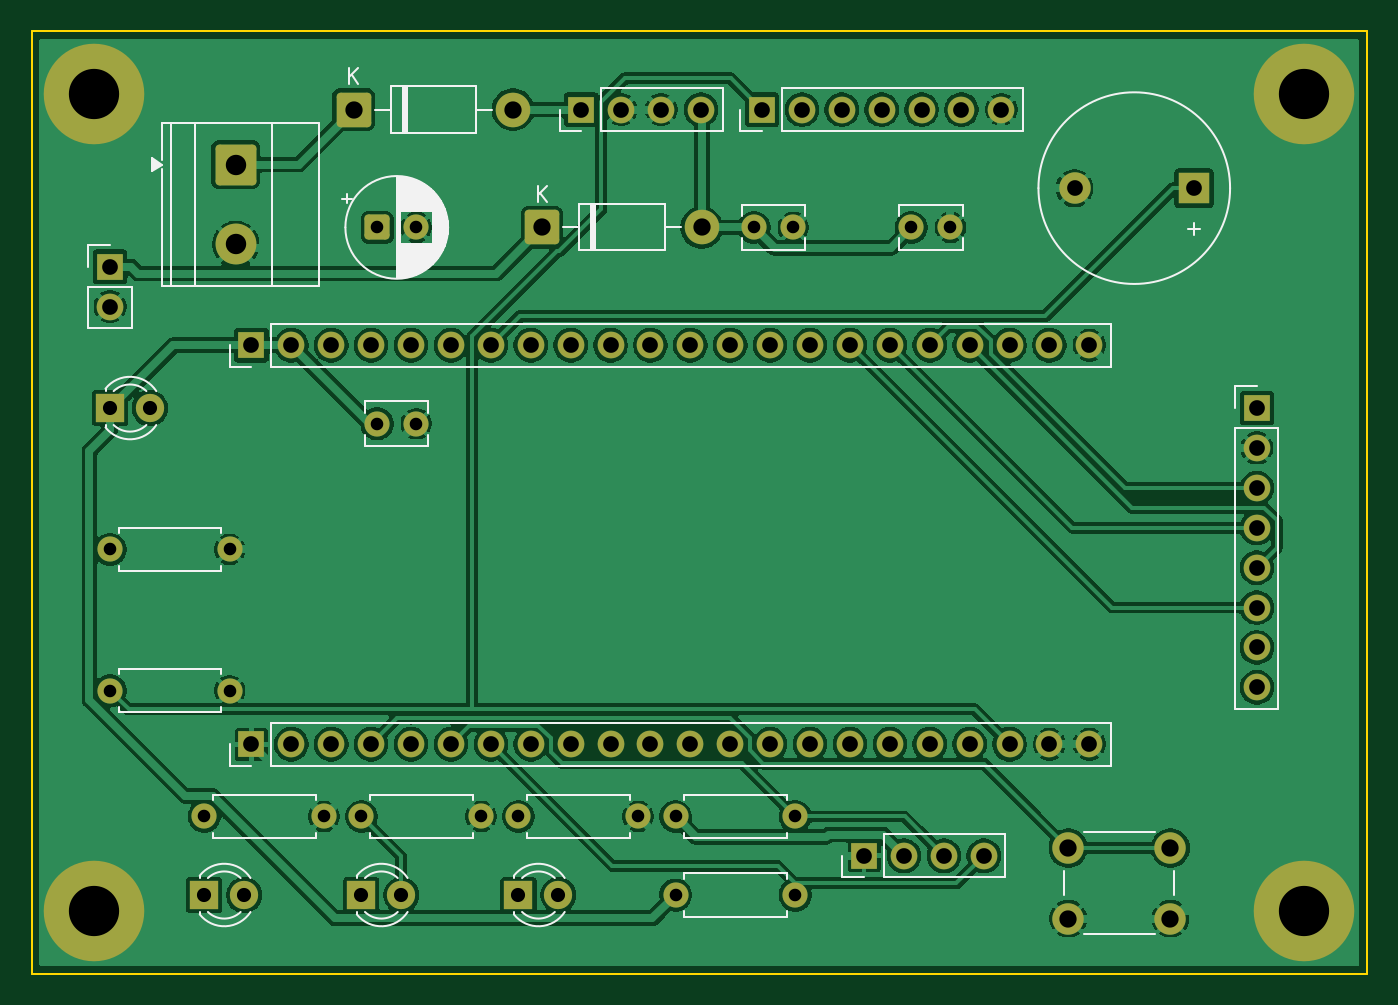
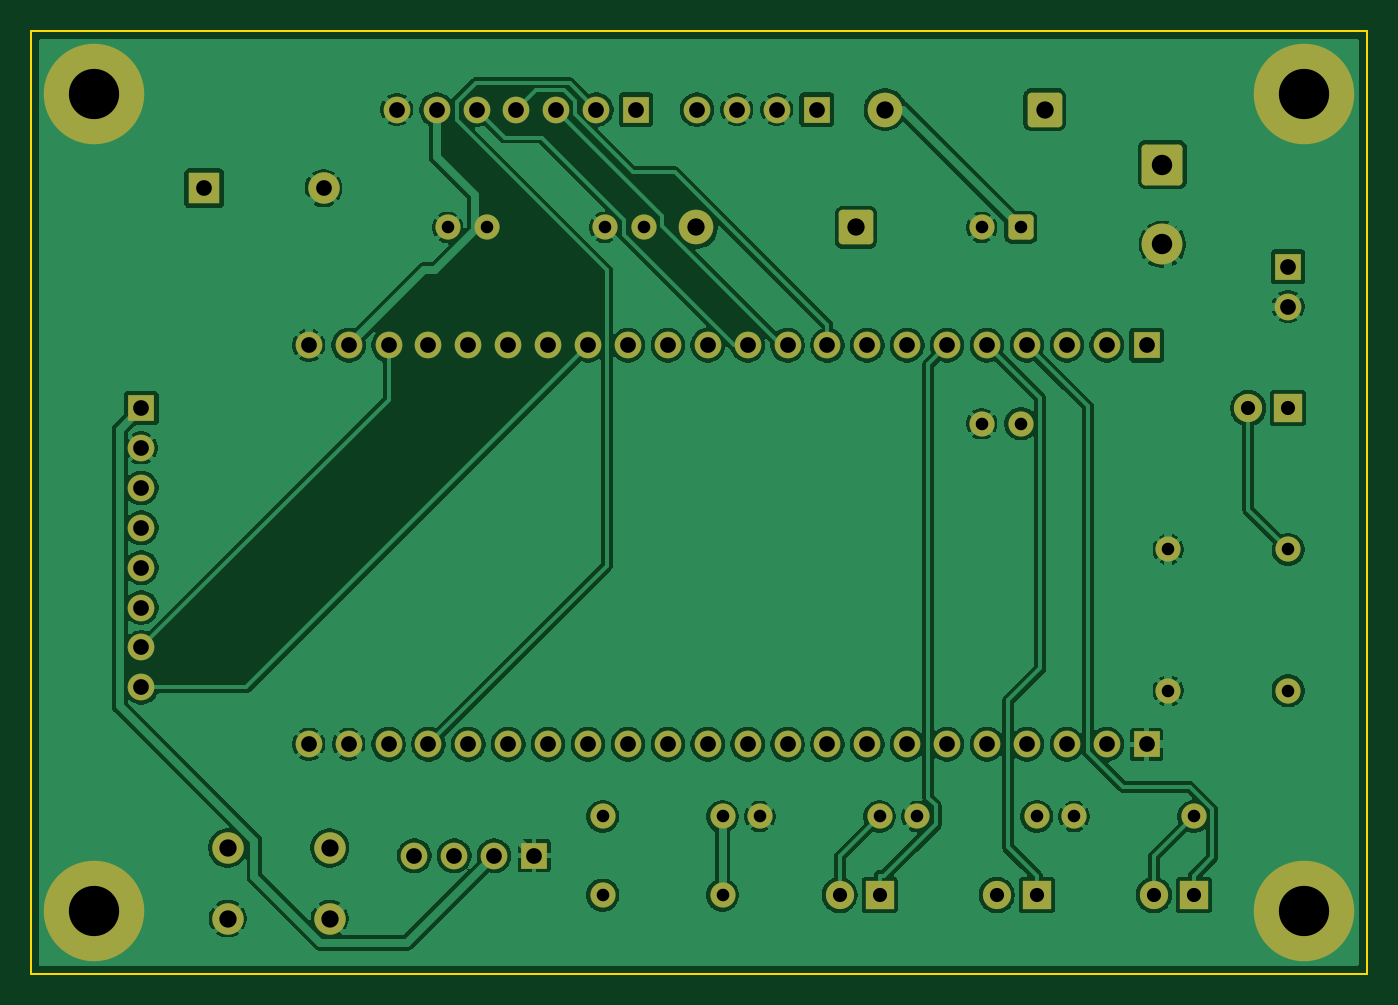
Circuit board: 11 layer files. Board 85.0 x 60.0 mm.
- bottom_copper: amemiya_gateway-B_Cu.gbl (159994 bytes)
- bottom_mask: amemiya_gateway-B_Mask.gbs (5097 bytes)
- paste: amemiya_gateway-B_Paste.gbp (458 bytes)
- bottom_silk: amemiya_gateway-B_Silkscreen.gbo (5107 bytes)
- outline: amemiya_gateway-Edge_Cuts.gm1 (620 bytes)
- top_copper: amemiya_gateway-F_Cu.gtl (169637 bytes)
- top_mask: amemiya_gateway-F_Mask.gts (5097 bytes)
- paste: amemiya_gateway-F_Paste.gtp (458 bytes)
- top_silk: amemiya_gateway-F_Silkscreen.gto (20638 bytes)
- drill: amemiya_gateway-NPTH.drl (269 bytes)
- drill: amemiya_gateway-PTH.drl (2047 bytes)

=== bottom_copper: amemiya_gateway-B_Cu.gbl (159994 bytes, source omitted) ===
=== bottom_mask: amemiya_gateway-B_Mask.gbs ===
%TF.GenerationSoftware,KiCad,Pcbnew,9.0.7*%
%TF.CreationDate,2026-09-28T10:54:30-03:00*%
%TF.ProjectId,amemiya_gateway,616d656d-6979-4615-9f67-617465776179,rev?*%
%TF.SameCoordinates,Original*%
%TF.FileFunction,Soldermask,Bot*%
%TF.FilePolarity,Negative*%
%FSLAX46Y46*%
G04 Gerber Fmt 4.6, Leading zero omitted, Abs format (unit mm)*
G04 Created by KiCad (PCBNEW 9.0.7) date 2026-09-28 10:54:30*
%MOMM*%
%LPD*%
G01*
G04 APERTURE LIST*
G04 Aperture macros list*
%AMRoundRect*
0 Rectangle with rounded corners*
0 $1 Rounding radius*
0 $2 $3 $4 $5 $6 $7 $8 $9 X,Y pos of 4 corners*
0 Add a 4 corners polygon primitive as box body*
4,1,4,$2,$3,$4,$5,$6,$7,$8,$9,$2,$3,0*
0 Add four circle primitives for the rounded corners*
1,1,$1+$1,$2,$3*
1,1,$1+$1,$4,$5*
1,1,$1+$1,$6,$7*
1,1,$1+$1,$8,$9*
0 Add four rect primitives between the rounded corners*
20,1,$1+$1,$2,$3,$4,$5,0*
20,1,$1+$1,$4,$5,$6,$7,0*
20,1,$1+$1,$6,$7,$8,$9,0*
20,1,$1+$1,$8,$9,$2,$3,0*%
G04 Aperture macros list end*
%ADD10R,1.700000X1.700000*%
%ADD11C,1.700000*%
%ADD12C,1.600000*%
%ADD13RoundRect,0.250000X-1.050000X1.050000X-1.050000X-1.050000X1.050000X-1.050000X1.050000X1.050000X0*%
%ADD14C,2.600000*%
%ADD15RoundRect,0.250000X-0.550000X-0.550000X0.550000X-0.550000X0.550000X0.550000X-0.550000X0.550000X0*%
%ADD16R,1.800000X1.800000*%
%ADD17C,1.800000*%
%ADD18C,6.400000*%
%ADD19R,2.000000X2.000000*%
%ADD20C,2.000000*%
%ADD21RoundRect,0.249999X-0.850001X-0.850001X0.850001X-0.850001X0.850001X0.850001X-0.850001X0.850001X0*%
%ADD22C,2.200000*%
G04 APERTURE END LIST*
D10*
%TO.C,U_ESP_R*%
X14000000Y-45400000D03*
D11*
X16540000Y-45400000D03*
X19080000Y-45400000D03*
X21620000Y-45400000D03*
X24160000Y-45400000D03*
X26700000Y-45400000D03*
X29240000Y-45400000D03*
X31780000Y-45400000D03*
X34320000Y-45400000D03*
X36860000Y-45400000D03*
X39400000Y-45400000D03*
X41940000Y-45400000D03*
X44480000Y-45400000D03*
X47020000Y-45400000D03*
X49560000Y-45400000D03*
X52100000Y-45400000D03*
X54640000Y-45400000D03*
X57180000Y-45400000D03*
X59720000Y-45400000D03*
X62260000Y-45400000D03*
X64800000Y-45400000D03*
X67340000Y-45400000D03*
%TD*%
D12*
%TO.C,R_LORA*%
X11000000Y-50000000D03*
X18620000Y-50000000D03*
%TD*%
D13*
%TO.C,J_PWR_IN*%
X13000000Y-8500000D03*
D14*
X13000000Y-13580000D03*
%TD*%
D12*
%TO.C,R_SDA*%
X41000000Y-55000000D03*
X48620000Y-55000000D03*
%TD*%
%TO.C,R_M0*%
X5000000Y-42000000D03*
X12620000Y-42000000D03*
%TD*%
D10*
%TO.C,J_USB_PWR*%
X5000000Y-15000000D03*
D11*
X5000000Y-17540000D03*
%TD*%
D15*
%TO.C,C1*%
X22000000Y-12500000D03*
D12*
X24500000Y-12500000D03*
%TD*%
D10*
%TO.C,U_ESP_L*%
X14000000Y-20000000D03*
D11*
X16540000Y-20000000D03*
X19080000Y-20000000D03*
X21620000Y-20000000D03*
X24160000Y-20000000D03*
X26700000Y-20000000D03*
X29240000Y-20000000D03*
X31780000Y-20000000D03*
X34320000Y-20000000D03*
X36860000Y-20000000D03*
X39400000Y-20000000D03*
X41940000Y-20000000D03*
X44480000Y-20000000D03*
X47020000Y-20000000D03*
X49560000Y-20000000D03*
X52100000Y-20000000D03*
X54640000Y-20000000D03*
X57180000Y-20000000D03*
X59720000Y-20000000D03*
X62260000Y-20000000D03*
X64800000Y-20000000D03*
X67340000Y-20000000D03*
%TD*%
D10*
%TO.C,U_BUCK*%
X35000000Y-5000000D03*
D11*
X37540000Y-5000000D03*
X40080000Y-5000000D03*
X42620000Y-5000000D03*
%TD*%
D12*
%TO.C,C3*%
X22000000Y-25000000D03*
X24500000Y-25000000D03*
%TD*%
D10*
%TO.C,J_OLED*%
X53000000Y-52500000D03*
D11*
X55540000Y-52500000D03*
X58080000Y-52500000D03*
X60620000Y-52500000D03*
%TD*%
D16*
%TO.C,D_PWR*%
X5000000Y-24000000D03*
D17*
X7540000Y-24000000D03*
%TD*%
D18*
%TO.C,H1*%
X4000000Y-4000000D03*
%TD*%
D12*
%TO.C,R_MQTT*%
X21000000Y-50000000D03*
X28620000Y-50000000D03*
%TD*%
%TO.C,R_NET*%
X31000000Y-50000000D03*
X38620000Y-50000000D03*
%TD*%
%TO.C,R_SCL*%
X41000000Y-50000000D03*
X48620000Y-50000000D03*
%TD*%
D19*
%TO.C,BZ1*%
X74000000Y-10000000D03*
D20*
X66400000Y-10000000D03*
%TD*%
D18*
%TO.C,H3*%
X81000000Y-56000000D03*
%TD*%
D21*
%TO.C,D1*%
X20500000Y-5000000D03*
D22*
X30660000Y-5000000D03*
%TD*%
D18*
%TO.C,H4*%
X4000000Y-56000000D03*
%TD*%
D16*
%TO.C,D_LORA*%
X11000000Y-55000000D03*
D17*
X13540000Y-55000000D03*
%TD*%
D12*
%TO.C,R_PWR*%
X5000000Y-33000000D03*
X12620000Y-33000000D03*
%TD*%
D10*
%TO.C,J_ETH*%
X78000000Y-24000000D03*
D11*
X78000000Y-26540000D03*
X78000000Y-29080000D03*
X78000000Y-31620000D03*
X78000000Y-34160000D03*
X78000000Y-36700000D03*
X78000000Y-39240000D03*
X78000000Y-41780000D03*
%TD*%
D21*
%TO.C,D2*%
X32500000Y-12500000D03*
D22*
X42660000Y-12500000D03*
%TD*%
D18*
%TO.C,H2*%
X81000000Y-4000000D03*
%TD*%
D20*
%TO.C,SW_CFG*%
X66000000Y-52000000D03*
X72500000Y-52000000D03*
X66000000Y-56500000D03*
X72500000Y-56500000D03*
%TD*%
D16*
%TO.C,D_NET*%
X31000000Y-55000000D03*
D17*
X33540000Y-55000000D03*
%TD*%
D16*
%TO.C,D_MQTT*%
X21000000Y-55000000D03*
D17*
X23540000Y-55000000D03*
%TD*%
D10*
%TO.C,U_LORA*%
X46500000Y-5000000D03*
D11*
X49040000Y-5000000D03*
X51580000Y-5000000D03*
X54120000Y-5000000D03*
X56660000Y-5000000D03*
X59200000Y-5000000D03*
X61740000Y-5000000D03*
%TD*%
D12*
%TO.C,C2*%
X46000000Y-12500000D03*
X48500000Y-12500000D03*
%TD*%
%TO.C,C4*%
X56000000Y-12500000D03*
X58500000Y-12500000D03*
%TD*%
M02*

=== paste: amemiya_gateway-B_Paste.gbp ===
%TF.GenerationSoftware,KiCad,Pcbnew,9.0.7*%
%TF.CreationDate,2026-09-28T10:54:30-03:00*%
%TF.ProjectId,amemiya_gateway,616d656d-6979-4615-9f67-617465776179,rev?*%
%TF.SameCoordinates,Original*%
%TF.FileFunction,Paste,Bot*%
%TF.FilePolarity,Positive*%
%FSLAX46Y46*%
G04 Gerber Fmt 4.6, Leading zero omitted, Abs format (unit mm)*
G04 Created by KiCad (PCBNEW 9.0.7) date 2026-09-28 10:54:30*
%MOMM*%
%LPD*%
G01*
G04 APERTURE LIST*
G04 APERTURE END LIST*
M02*

=== bottom_silk: amemiya_gateway-B_Silkscreen.gbo (5107 bytes, source omitted) ===
=== outline: amemiya_gateway-Edge_Cuts.gm1 ===
%TF.GenerationSoftware,KiCad,Pcbnew,9.0.7*%
%TF.CreationDate,2026-09-28T10:54:30-03:00*%
%TF.ProjectId,amemiya_gateway,616d656d-6979-4615-9f67-617465776179,rev?*%
%TF.SameCoordinates,Original*%
%TF.FileFunction,Profile,NP*%
%FSLAX46Y46*%
G04 Gerber Fmt 4.6, Leading zero omitted, Abs format (unit mm)*
G04 Created by KiCad (PCBNEW 9.0.7) date 2026-09-28 10:54:30*
%MOMM*%
%LPD*%
G01*
G04 APERTURE LIST*
%TA.AperFunction,Profile*%
%ADD10C,0.150000*%
%TD*%
G04 APERTURE END LIST*
D10*
X0Y0D02*
X85000000Y0D01*
X85000000Y-60000000D02*
X0Y-60000000D01*
X85000000Y0D02*
X85000000Y-60000000D01*
X0Y-60000000D02*
X0Y0D01*
M02*

=== top_copper: amemiya_gateway-F_Cu.gtl (169637 bytes, source omitted) ===
=== top_mask: amemiya_gateway-F_Mask.gts ===
%TF.GenerationSoftware,KiCad,Pcbnew,9.0.7*%
%TF.CreationDate,2026-09-28T10:54:30-03:00*%
%TF.ProjectId,amemiya_gateway,616d656d-6979-4615-9f67-617465776179,rev?*%
%TF.SameCoordinates,Original*%
%TF.FileFunction,Soldermask,Top*%
%TF.FilePolarity,Negative*%
%FSLAX46Y46*%
G04 Gerber Fmt 4.6, Leading zero omitted, Abs format (unit mm)*
G04 Created by KiCad (PCBNEW 9.0.7) date 2026-09-28 10:54:30*
%MOMM*%
%LPD*%
G01*
G04 APERTURE LIST*
G04 Aperture macros list*
%AMRoundRect*
0 Rectangle with rounded corners*
0 $1 Rounding radius*
0 $2 $3 $4 $5 $6 $7 $8 $9 X,Y pos of 4 corners*
0 Add a 4 corners polygon primitive as box body*
4,1,4,$2,$3,$4,$5,$6,$7,$8,$9,$2,$3,0*
0 Add four circle primitives for the rounded corners*
1,1,$1+$1,$2,$3*
1,1,$1+$1,$4,$5*
1,1,$1+$1,$6,$7*
1,1,$1+$1,$8,$9*
0 Add four rect primitives between the rounded corners*
20,1,$1+$1,$2,$3,$4,$5,0*
20,1,$1+$1,$4,$5,$6,$7,0*
20,1,$1+$1,$6,$7,$8,$9,0*
20,1,$1+$1,$8,$9,$2,$3,0*%
G04 Aperture macros list end*
%ADD10R,1.700000X1.700000*%
%ADD11C,1.700000*%
%ADD12C,1.600000*%
%ADD13RoundRect,0.250000X-1.050000X1.050000X-1.050000X-1.050000X1.050000X-1.050000X1.050000X1.050000X0*%
%ADD14C,2.600000*%
%ADD15RoundRect,0.250000X-0.550000X-0.550000X0.550000X-0.550000X0.550000X0.550000X-0.550000X0.550000X0*%
%ADD16R,1.800000X1.800000*%
%ADD17C,1.800000*%
%ADD18C,6.400000*%
%ADD19R,2.000000X2.000000*%
%ADD20C,2.000000*%
%ADD21RoundRect,0.249999X-0.850001X-0.850001X0.850001X-0.850001X0.850001X0.850001X-0.850001X0.850001X0*%
%ADD22C,2.200000*%
G04 APERTURE END LIST*
D10*
%TO.C,U_ESP_R*%
X14000000Y-45400000D03*
D11*
X16540000Y-45400000D03*
X19080000Y-45400000D03*
X21620000Y-45400000D03*
X24160000Y-45400000D03*
X26700000Y-45400000D03*
X29240000Y-45400000D03*
X31780000Y-45400000D03*
X34320000Y-45400000D03*
X36860000Y-45400000D03*
X39400000Y-45400000D03*
X41940000Y-45400000D03*
X44480000Y-45400000D03*
X47020000Y-45400000D03*
X49560000Y-45400000D03*
X52100000Y-45400000D03*
X54640000Y-45400000D03*
X57180000Y-45400000D03*
X59720000Y-45400000D03*
X62260000Y-45400000D03*
X64800000Y-45400000D03*
X67340000Y-45400000D03*
%TD*%
D12*
%TO.C,R_LORA*%
X11000000Y-50000000D03*
X18620000Y-50000000D03*
%TD*%
D13*
%TO.C,J_PWR_IN*%
X13000000Y-8500000D03*
D14*
X13000000Y-13580000D03*
%TD*%
D12*
%TO.C,R_SDA*%
X41000000Y-55000000D03*
X48620000Y-55000000D03*
%TD*%
%TO.C,R_M0*%
X5000000Y-42000000D03*
X12620000Y-42000000D03*
%TD*%
D10*
%TO.C,J_USB_PWR*%
X5000000Y-15000000D03*
D11*
X5000000Y-17540000D03*
%TD*%
D15*
%TO.C,C1*%
X22000000Y-12500000D03*
D12*
X24500000Y-12500000D03*
%TD*%
D10*
%TO.C,U_ESP_L*%
X14000000Y-20000000D03*
D11*
X16540000Y-20000000D03*
X19080000Y-20000000D03*
X21620000Y-20000000D03*
X24160000Y-20000000D03*
X26700000Y-20000000D03*
X29240000Y-20000000D03*
X31780000Y-20000000D03*
X34320000Y-20000000D03*
X36860000Y-20000000D03*
X39400000Y-20000000D03*
X41940000Y-20000000D03*
X44480000Y-20000000D03*
X47020000Y-20000000D03*
X49560000Y-20000000D03*
X52100000Y-20000000D03*
X54640000Y-20000000D03*
X57180000Y-20000000D03*
X59720000Y-20000000D03*
X62260000Y-20000000D03*
X64800000Y-20000000D03*
X67340000Y-20000000D03*
%TD*%
D10*
%TO.C,U_BUCK*%
X35000000Y-5000000D03*
D11*
X37540000Y-5000000D03*
X40080000Y-5000000D03*
X42620000Y-5000000D03*
%TD*%
D12*
%TO.C,C3*%
X22000000Y-25000000D03*
X24500000Y-25000000D03*
%TD*%
D10*
%TO.C,J_OLED*%
X53000000Y-52500000D03*
D11*
X55540000Y-52500000D03*
X58080000Y-52500000D03*
X60620000Y-52500000D03*
%TD*%
D16*
%TO.C,D_PWR*%
X5000000Y-24000000D03*
D17*
X7540000Y-24000000D03*
%TD*%
D18*
%TO.C,H1*%
X4000000Y-4000000D03*
%TD*%
D12*
%TO.C,R_MQTT*%
X21000000Y-50000000D03*
X28620000Y-50000000D03*
%TD*%
%TO.C,R_NET*%
X31000000Y-50000000D03*
X38620000Y-50000000D03*
%TD*%
%TO.C,R_SCL*%
X41000000Y-50000000D03*
X48620000Y-50000000D03*
%TD*%
D19*
%TO.C,BZ1*%
X74000000Y-10000000D03*
D20*
X66400000Y-10000000D03*
%TD*%
D18*
%TO.C,H3*%
X81000000Y-56000000D03*
%TD*%
D21*
%TO.C,D1*%
X20500000Y-5000000D03*
D22*
X30660000Y-5000000D03*
%TD*%
D18*
%TO.C,H4*%
X4000000Y-56000000D03*
%TD*%
D16*
%TO.C,D_LORA*%
X11000000Y-55000000D03*
D17*
X13540000Y-55000000D03*
%TD*%
D12*
%TO.C,R_PWR*%
X5000000Y-33000000D03*
X12620000Y-33000000D03*
%TD*%
D10*
%TO.C,J_ETH*%
X78000000Y-24000000D03*
D11*
X78000000Y-26540000D03*
X78000000Y-29080000D03*
X78000000Y-31620000D03*
X78000000Y-34160000D03*
X78000000Y-36700000D03*
X78000000Y-39240000D03*
X78000000Y-41780000D03*
%TD*%
D21*
%TO.C,D2*%
X32500000Y-12500000D03*
D22*
X42660000Y-12500000D03*
%TD*%
D18*
%TO.C,H2*%
X81000000Y-4000000D03*
%TD*%
D20*
%TO.C,SW_CFG*%
X66000000Y-52000000D03*
X72500000Y-52000000D03*
X66000000Y-56500000D03*
X72500000Y-56500000D03*
%TD*%
D16*
%TO.C,D_NET*%
X31000000Y-55000000D03*
D17*
X33540000Y-55000000D03*
%TD*%
D16*
%TO.C,D_MQTT*%
X21000000Y-55000000D03*
D17*
X23540000Y-55000000D03*
%TD*%
D10*
%TO.C,U_LORA*%
X46500000Y-5000000D03*
D11*
X49040000Y-5000000D03*
X51580000Y-5000000D03*
X54120000Y-5000000D03*
X56660000Y-5000000D03*
X59200000Y-5000000D03*
X61740000Y-5000000D03*
%TD*%
D12*
%TO.C,C2*%
X46000000Y-12500000D03*
X48500000Y-12500000D03*
%TD*%
%TO.C,C4*%
X56000000Y-12500000D03*
X58500000Y-12500000D03*
%TD*%
M02*

=== paste: amemiya_gateway-F_Paste.gtp ===
%TF.GenerationSoftware,KiCad,Pcbnew,9.0.7*%
%TF.CreationDate,2026-09-28T10:54:30-03:00*%
%TF.ProjectId,amemiya_gateway,616d656d-6979-4615-9f67-617465776179,rev?*%
%TF.SameCoordinates,Original*%
%TF.FileFunction,Paste,Top*%
%TF.FilePolarity,Positive*%
%FSLAX46Y46*%
G04 Gerber Fmt 4.6, Leading zero omitted, Abs format (unit mm)*
G04 Created by KiCad (PCBNEW 9.0.7) date 2026-09-28 10:54:30*
%MOMM*%
%LPD*%
G01*
G04 APERTURE LIST*
G04 APERTURE END LIST*
M02*

=== top_silk: amemiya_gateway-F_Silkscreen.gto (20638 bytes, source omitted) ===
=== drill: amemiya_gateway-NPTH.drl ===
M48
; DRILL file {KiCad 9.0.7} date 2026-09-28T10:54:30-0300
; FORMAT={-:-/ absolute / metric / decimal}
; #@! TF.CreationDate,2026-09-28T10:54:30-03:00
; #@! TF.GenerationSoftware,Kicad,Pcbnew,9.0.7
; #@! TF.FileFunction,NonPlated,1,2,NPTH
FMAT,2
METRIC
%
G90
G05
M30

=== drill: amemiya_gateway-PTH.drl ===
M48
; DRILL file {KiCad 9.0.7} date 2026-09-28T10:54:30-0300
; FORMAT={-:-/ absolute / metric / decimal}
; #@! TF.CreationDate,2026-09-28T10:54:30-03:00
; #@! TF.GenerationSoftware,Kicad,Pcbnew,9.0.7
; #@! TF.FileFunction,Plated,1,2,PTH
FMAT,2
METRIC
; #@! TA.AperFunction,Plated,PTH,ComponentDrill
T1C0.800
; #@! TA.AperFunction,Plated,PTH,ComponentDrill
T2C0.900
; #@! TA.AperFunction,Plated,PTH,ComponentDrill
T3C1.000
; #@! TA.AperFunction,Plated,PTH,ComponentDrill
T4C1.100
; #@! TA.AperFunction,Plated,PTH,ComponentDrill
T5C1.300
; #@! TA.AperFunction,Plated,PTH,ComponentDrill
T6C3.200
%
G90
G05
T1
X5.0Y-33.0
X5.0Y-42.0
X11.0Y-50.0
X12.62Y-33.0
X12.62Y-42.0
X18.62Y-50.0
X21.0Y-50.0
X22.0Y-12.5
X22.0Y-25.0
X24.5Y-12.5
X24.5Y-25.0
X28.62Y-50.0
X31.0Y-50.0
X38.62Y-50.0
X41.0Y-50.0
X41.0Y-55.0
X46.0Y-12.5
X48.5Y-12.5
X48.62Y-50.0
X48.62Y-55.0
X56.0Y-12.5
X58.5Y-12.5
T2
X5.0Y-24.0
X7.54Y-24.0
X11.0Y-55.0
X13.54Y-55.0
X21.0Y-55.0
X23.54Y-55.0
X31.0Y-55.0
X33.54Y-55.0
T3
X5.0Y-15.0
X5.0Y-17.54
X14.0Y-20.0
X14.0Y-45.4
X16.54Y-20.0
X16.54Y-45.4
X19.08Y-20.0
X19.08Y-45.4
X21.62Y-20.0
X21.62Y-45.4
X24.16Y-20.0
X24.16Y-45.4
X26.7Y-20.0
X26.7Y-45.4
X29.24Y-20.0
X29.24Y-45.4
X31.78Y-20.0
X31.78Y-45.4
X34.32Y-20.0
X34.32Y-45.4
X35.0Y-5.0
X36.86Y-20.0
X36.86Y-45.4
X37.54Y-5.0
X39.4Y-20.0
X39.4Y-45.4
X40.08Y-5.0
X41.94Y-20.0
X41.94Y-45.4
X42.62Y-5.0
X44.48Y-20.0
X44.48Y-45.4
X46.5Y-5.0
X47.02Y-20.0
X47.02Y-45.4
X49.04Y-5.0
X49.56Y-20.0
X49.56Y-45.4
X51.58Y-5.0
X52.1Y-20.0
X52.1Y-45.4
X53.0Y-52.5
X54.12Y-5.0
X54.64Y-20.0
X54.64Y-45.4
X55.54Y-52.5
X56.66Y-5.0
X57.18Y-20.0
X57.18Y-45.4
X58.08Y-52.5
X59.2Y-5.0
X59.72Y-20.0
X59.72Y-45.4
X60.62Y-52.5
X61.74Y-5.0
X62.26Y-20.0
X62.26Y-45.4
X64.8Y-20.0
X64.8Y-45.4
X66.4Y-10.0
X67.34Y-20.0
X67.34Y-45.4
X74.0Y-10.0
X78.0Y-24.0
X78.0Y-26.54
X78.0Y-29.08
X78.0Y-31.62
X78.0Y-34.16
X78.0Y-36.7
X78.0Y-39.24
X78.0Y-41.78
T4
X20.5Y-5.0
X30.66Y-5.0
X32.5Y-12.5
X42.66Y-12.5
X66.0Y-52.0
X66.0Y-56.5
X72.5Y-52.0
X72.5Y-56.5
T5
X13.0Y-8.5
X13.0Y-13.58
T6
X4.0Y-4.0
X4.0Y-56.0
X81.0Y-4.0
X81.0Y-56.0
M30
